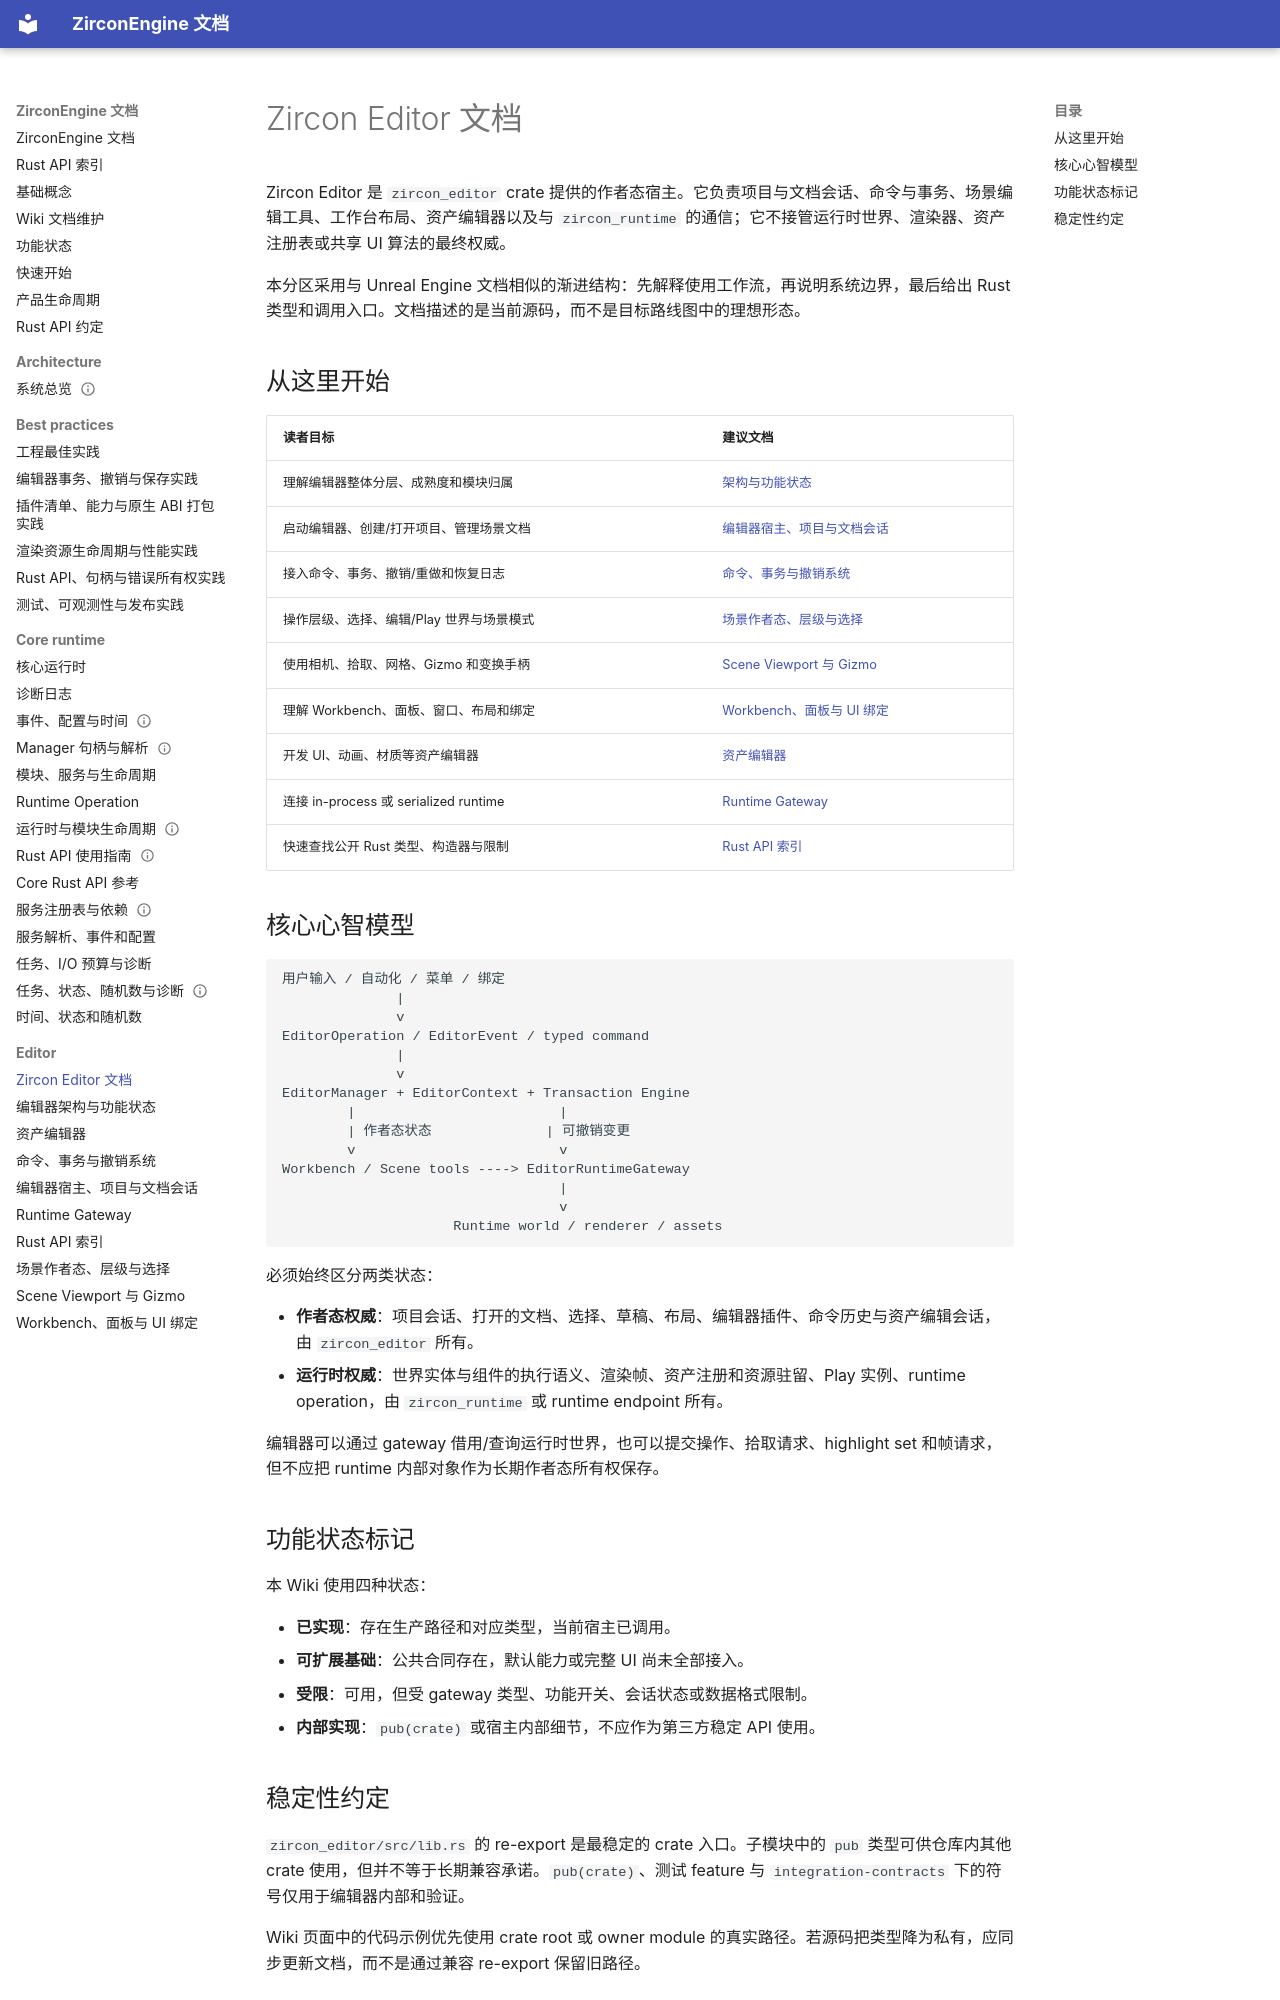

repository: He-Jiahui/ZirconEngine · page: editor/index.html · generator: mkdocs

---
related_code:
  - zircon_editor/src/lib.rs
  - zircon_editor/src/core/mod.rs
  - zircon_editor/src/scene/mod.rs
  - zircon_editor/src/ui/mod.rs
implementation_files:
  - zircon_editor/src/lib.rs
  - zircon_editor/src/core/mod.rs
  - zircon_editor/src/scene/mod.rs
  - zircon_editor/src/ui/mod.rs
plan_sources:
  - user: 2026-09-09 构建 ZirconEngine 编辑器详细 Wiki
  - .codex/plans/Runtime 吸收层与 Editor_Scene 边界收束计划.md
  - .codex/plans/布局系统.md
tests:
  - zircon_editor/src/tests
  - zircon_editor/tests
doc_type: category-index
---

# Zircon Editor 文档

Zircon Editor 是 `zircon_editor` crate 提供的作者态宿主。它负责项目与文档会话、命令与事务、场景编辑工具、工作台布局、资产编辑器以及与 `zircon_runtime` 的通信；它不接管运行时世界、渲染器、资产注册表或共享 UI 算法的最终权威。

本分区采用与 Unreal Engine 文档相似的渐进结构：先解释使用工作流，再说明系统边界，最后给出 Rust 类型和调用入口。文档描述的是当前源码，而不是目标路线图中的理想形态。

## 从这里开始

| 读者目标 | 建议文档 |
| --- | --- |
| 理解编辑器整体分层、成熟度和模块归属 | [架构与功能状态](architecture.md) |
| 启动编辑器、创建/打开项目、管理场景文档 | [编辑器宿主、项目与文档会话](host-project-session.md) |
| 接入命令、事务、撤销/重做和恢复日志 | [命令、事务与撤销系统](commands-transactions.md) |
| 操作层级、选择、编辑/Play 世界与场景模式 | [场景作者态、层级与选择](scene-authoring.md) |
| 使用相机、拾取、网格、Gizmo 和变换手柄 | [Scene Viewport 与 Gizmo](viewport-gizmo.md) |
| 理解 Workbench、面板、窗口、布局和绑定 | [Workbench、面板与 UI 绑定](workbench-ui.md) |
| 开发 UI、动画、材质等资产编辑器 | [资产编辑器](asset-editors.md) |
| 连接 in-process 或 serialized runtime | [Runtime Gateway](runtime-gateway.md) |
| 快速查找公开 Rust 类型、构造器与限制 | [Rust API 索引](rust-api-reference.md) |

## 核心心智模型

```text
用户输入 / 自动化 / 菜单 / 绑定
              |
              v
EditorOperation / EditorEvent / typed command
              |
              v
EditorManager + EditorContext + Transaction Engine
        |                         |
        | 作者态状态              | 可撤销变更
        v                         v
Workbench / Scene tools ----> EditorRuntimeGateway
                                  |
                                  v
                     Runtime world / renderer / assets
```

必须始终区分两类状态：

- **作者态权威**：项目会话、打开的文档、选择、草稿、布局、编辑器插件、命令历史与资产编辑会话，由 `zircon_editor` 所有。
- **运行时权威**：世界实体与组件的执行语义、渲染帧、资产注册和资源驻留、Play 实例、runtime operation，由 `zircon_runtime` 或 runtime endpoint 所有。

编辑器可以通过 gateway 借用/查询运行时世界，也可以提交操作、拾取请求、highlight set 和帧请求，但不应把 runtime 内部对象作为长期作者态所有权保存。

## 功能状态标记

本 Wiki 使用四种状态：

- **已实现**：存在生产路径和对应类型，当前宿主已调用。
- **可扩展基础**：公共合同存在，默认能力或完整 UI 尚未全部接入。
- **受限**：可用，但受 gateway 类型、功能开关、会话状态或数据格式限制。
- **内部实现**：`pub(crate)` 或宿主内部细节，不应作为第三方稳定 API 使用。
